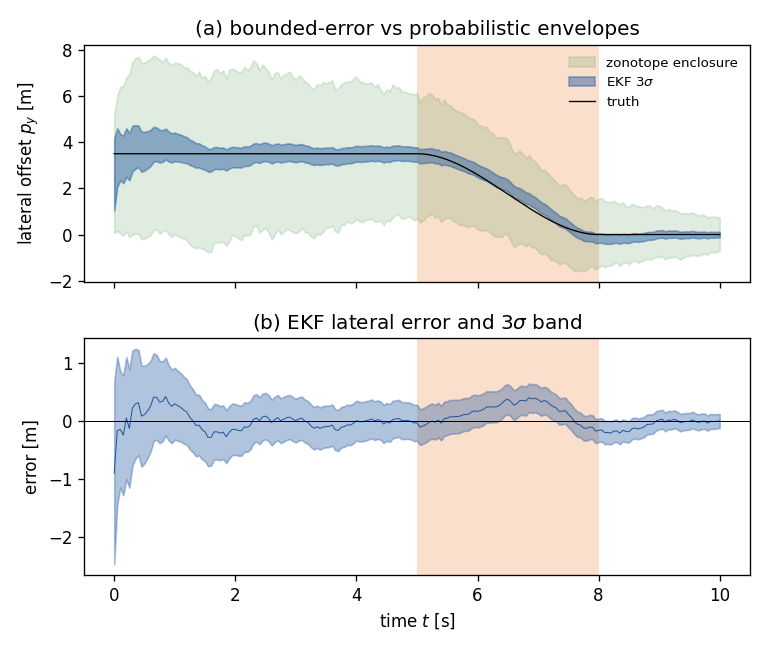

Data behind this chart, as committed beside it:
t, py_true, zlo, zhi, ekf_lo, ekf_hi, rz_lo, rz_hi, re_lo, re_hi, e_ekf
0.000000, 3.5, 0.05287, 5.146, 1.031, 4.169, -3.447, 1.646, -2.469, 0.6693, -0.8998
0.05, 3.5, 0.1654, 6.013, 2.06, 4.603, -3.335, 2.513, -1.44, 1.103, -0.1683
0.1, 3.5, 0.04704, 6.396, 2.356, 4.353, -3.453, 2.896, -1.144, 0.8532, -0.1453
0.15, 3.5, -0.03987, 6.416, 2.222, 4.288, -3.54, 2.916, -1.278, 0.788, -0.2452
0.2, 3.5, 0.1373, 6.811, 2.498, 4.601, -3.363, 3.311, -1.002, 1.101, 0.04983
0.25, 3.5, -0.1164, 6.928, 2.35, 4.39, -3.616, 3.428, -1.15, 0.8901, -0.1299
0.3, 3.5, -0.004678, 7.478, 2.728, 4.709, -3.505, 3.978, -0.7721, 1.209, 0.2186
0.35, 3.5, 0.026, 7.647, 2.849, 4.737, -3.474, 4.147, -0.6515, 1.237, 0.2929
0.4, 3.5, 0.04273, 7.687, 2.91, 4.72, -3.457, 4.187, -0.5896, 1.22, 0.3151
0.45, 3.5, -0.2011, 7.424, 2.713, 4.453, -3.701, 3.924, -0.7868, 0.9533, 0.08326
0.5, 3.5, -0.1695, 7.457, 2.769, 4.446, -3.669, 3.957, -0.7312, 0.9458, 0.1073
0.55, 3.5, -0.1127, 7.525, 2.861, 4.479, -3.613, 4.025, -0.639, 0.9787, 0.1698
0.6, 3.5, -0.03041, 7.612, 2.971, 4.533, -3.53, 4.112, -0.5291, 1.033, 0.2518
0.65, 3.5, 0.215, 7.749, 3.154, 4.663, -3.285, 4.249, -0.3464, 1.163, 0.4082
0.7, 3.5, 0.1989, 7.671, 3.177, 4.636, -3.301, 4.171, -0.3234, 1.136, 0.4064
0.75, 3.5, 0.03067, 7.579, 3.117, 4.532, -3.469, 4.079, -0.3827, 1.032, 0.3245
0.8, 3.5, 0.1388, 7.48, 3.15, 4.524, -3.361, 3.98, -0.3498, 1.024, 0.3369
0.85, 3.5, 0.2057, 7.653, 3.252, 4.587, -3.294, 4.153, -0.2482, 1.087, 0.4193
0.9, 3.5, 0.009756, 7.421, 3.159, 4.459, -3.49, 3.921, -0.3406, 0.9586, 0.309
0.95, 3.5, -0.09706, 7.354, 3.117, 4.383, -3.597, 3.854, -0.3829, 0.8829, 0.25
1, 3.5, 0.01524, 7.439, 3.178, 4.412, -3.485, 3.939, -0.3221, 0.9124, 0.2952
1.05, 3.5, -0.0662, 7.416, 3.159, 4.364, -3.566, 3.916, -0.3414, 0.8637, 0.2611
1.1, 3.5, -0.1451, 7.4, 3.143, 4.321, -3.645, 3.9, -0.357, 0.8205, 0.2318
1.15, 3.5, -0.1691, 7.23, 3.108, 4.26, -3.669, 3.73, -0.3916, 0.76, 0.1842
1.2, 3.5, -0.2553, 7.24, 3.089, 4.216, -3.755, 3.74, -0.4112, 0.716, 0.1524
1.25, 3.5, -0.4376, 7.074, 3.005, 4.109, -3.938, 3.574, -0.4946, 0.6094, 0.05741
1.3, 3.5, -0.5423, 7.049, 2.962, 4.045, -4.042, 3.549, -0.5377, 0.5446, 0.003474
1.35, 3.5, -0.5911, 6.86, 2.891, 3.953, -4.091, 3.36, -0.609, 0.4528, -0.0781
1.4, 3.5, -0.5556, 7.052, 2.907, 3.949, -4.056, 3.552, -0.5932, 0.4492, -0.07203
1.45, 3.5, -0.5937, 6.789, 2.838, 3.863, -4.094, 3.289, -0.6616, 0.3625, -0.1495
1.5, 3.5, -0.6745, 6.859, 2.808, 3.815, -4.175, 3.359, -0.6921, 0.3146, -0.1887
1.55, 3.5, -0.7739, 6.602, 2.721, 3.711, -4.274, 3.102, -0.7792, 0.2111, -0.2841
1.6, 3.5, -0.743, 6.802, 2.731, 3.706, -4.243, 3.302, -0.7689, 0.2059, -0.2815
1.65, 3.5, -0.3398, 7.12, 2.832, 3.792, -3.84, 3.62, -0.6684, 0.2917, -0.1884
1.7, 3.5, -0.3392, 7.15, 2.839, 3.785, -3.839, 3.65, -0.6613, 0.2848, -0.1883
1.75, 3.5, -0.3313, 6.987, 2.822, 3.755, -3.831, 3.487, -0.6778, 0.255, -0.2114
1.8, 3.5, -0.3149, 7.111, 2.848, 3.768, -3.815, 3.611, -0.6521, 0.2681, -0.192
1.85, 3.5, -0.5032, 6.763, 2.774, 3.683, -4.003, 3.263, -0.7257, 0.1826, -0.2715
1.9, 3.5, -0.2901, 7.14, 2.857, 3.754, -3.79, 3.64, -0.6434, 0.2536, -0.1949
1.95, 3.5, -0.002080, 7.181, 2.913, 3.8, -3.502, 3.681, -0.5865, 0.2997, -0.1434
2, 3.5, -0.07761, 7.123, 2.916, 3.792, -3.578, 3.623, -0.5843, 0.2917, -0.1463
2.05, 3.5, -0.1701, 7.034, 2.903, 3.769, -3.67, 3.534, -0.597, 0.2693, -0.1638
2.1, 3.5, -0.2457, 7.049, 2.902, 3.759, -3.746, 3.549, -0.5978, 0.2594, -0.1692
2.15, 3.5, -0.005962, 7.274, 2.972, 3.821, -3.506, 3.774, -0.5275, 0.321, -0.1033
2.2, 3.5, -0.04918, 7.127, 2.969, 3.81, -3.549, 3.627, -0.5306, 0.3097, -0.1105
2.25, 3.5, 0.005126, 7.259, 3.012, 3.845, -3.495, 3.759, -0.4879, 0.3446, -0.07162
2.3, 3.5, 0.3505, 7.55, 3.115, 3.94, -3.15, 4.05, -0.3848, 0.4403, 0.02778
2.35, 3.5, 0.3819, 7.416, 3.142, 3.96, -3.118, 3.916, -0.3584, 0.4596, 0.05058
2.4, 3.5, 0.07713, 7.116, 3.099, 3.91, -3.423, 3.616, -0.4013, 0.4101, 0.004412
2.45, 3.5, 0.207, 7.361, 3.165, 3.97, -3.293, 3.861, -0.3349, 0.4701, 0.06758
2.5, 3.5, 0.2969, 7.21, 3.184, 3.983, -3.203, 3.71, -0.3163, 0.4827, 0.08318
2.55, 3.5, 0.07904, 7.031, 3.149, 3.942, -3.421, 3.531, -0.3513, 0.4419, 0.04533
2.6, 3.5, -0.208, 6.72, 3.078, 3.866, -3.708, 3.22, -0.422, 0.3658, -0.02808
2.65, 3.5, -0.01466, 7.004, 3.133, 3.915, -3.515, 3.504, -0.3674, 0.4152, 0.02394
2.7, 3.5, 0.2463, 7.026, 3.169, 3.946, -3.254, 3.526, -0.3315, 0.4461, 0.05733
2.75, 3.5, 0.01595, 6.762, 3.117, 3.89, -3.484, 3.262, -0.3833, 0.3896, 0.003145
2.8, 3.5, 0.1033, 6.92, 3.145, 3.913, -3.397, 3.42, -0.3553, 0.413, 0.02885
2.85, 3.5, 0.2331, 6.989, 3.174, 3.938, -3.267, 3.489, -0.3258, 0.4381, 0.05617
2.9, 3.5, 0.1898, 7.062, 3.186, 3.946, -3.31, 3.562, -0.3137, 0.446, 0.06612
2.95, 3.5, 0.1054, 6.801, 3.151, 3.907, -3.395, 3.301, -0.3488, 0.4068, 0.02898
... 141 more rows
